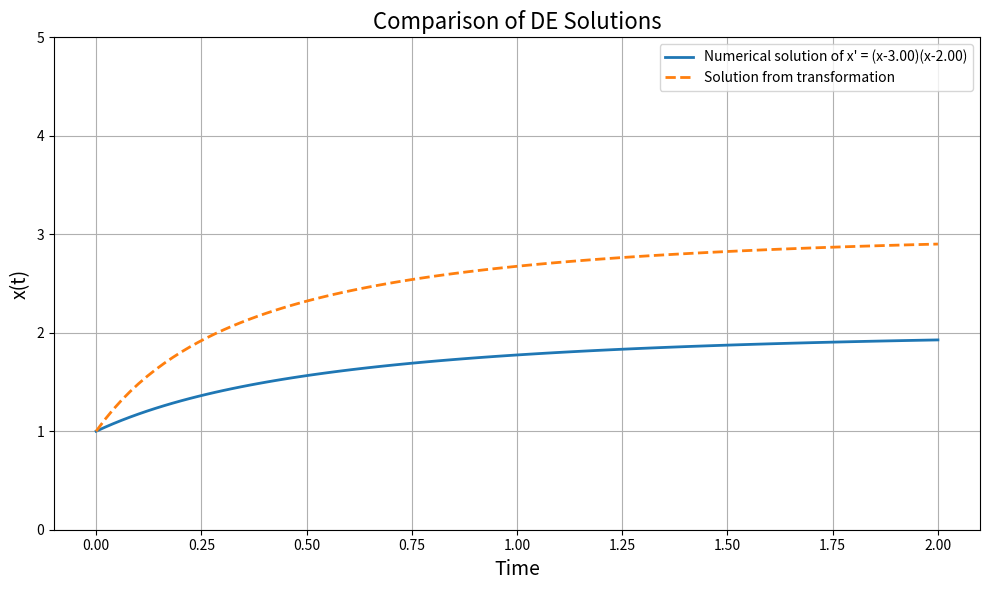

Reproduce this figure in Python.
import numpy as np
import matplotlib.pyplot as plt
from scipy.integrate import odeint

# 1. Define the differential equations
def nonlinear_diff_eq2(x, t, a, b):
    """Nonlinear differential equation: x' = (x-a)(x-b)"""
    return (x - a) * (x - b)

def linearized_diff_eq2(y, t, a, b):
    """Linearized differential equation using transformation: y' = -1 + (a-b)y"""
    return -1 + (a - b) * y

# Choose random values for a and b for demonstration
a = 3
b = 2
print(f"Chosen a: {a:.2f}, Chosen b: {b:.2f}")

x0 = 1  # initial condition
t = np.linspace(0, 2, 100)  # time points

# 2. Solve nonlinear equation numerically
x = odeint(nonlinear_diff_eq2, x0, t, args=(a, b))

# 3. Apply the transformation and solve the linearized equation
y0 = 1 / (x0 - a)  # transformed initial condition
y = odeint(linearized_diff_eq2, y0, t, args=(a, b))

# Transform y back to x for comparison using the inverse transformation
x_from_y = a + 1/y

# 4. Plot both solutions
plt.figure(figsize=(10,6))
plt.plot(t, x, label=f"Numerical solution of x' = (x-{a:.2f})(x-{b:.2f})", linewidth=2)
plt.plot(t, x_from_y, '--', label='Solution from transformation', linewidth=2)
plt.xlabel('Time', fontsize=14)
plt.ylabel('x(t)', fontsize=14)
plt.ylim(0, 5)  # Adjust the y-axis to prevent blowup from affecting visibility
plt.title(f'Comparison of DE Solutions', fontsize=16)
plt.legend()
plt.grid(True)
plt.tight_layout()
plt.show()
